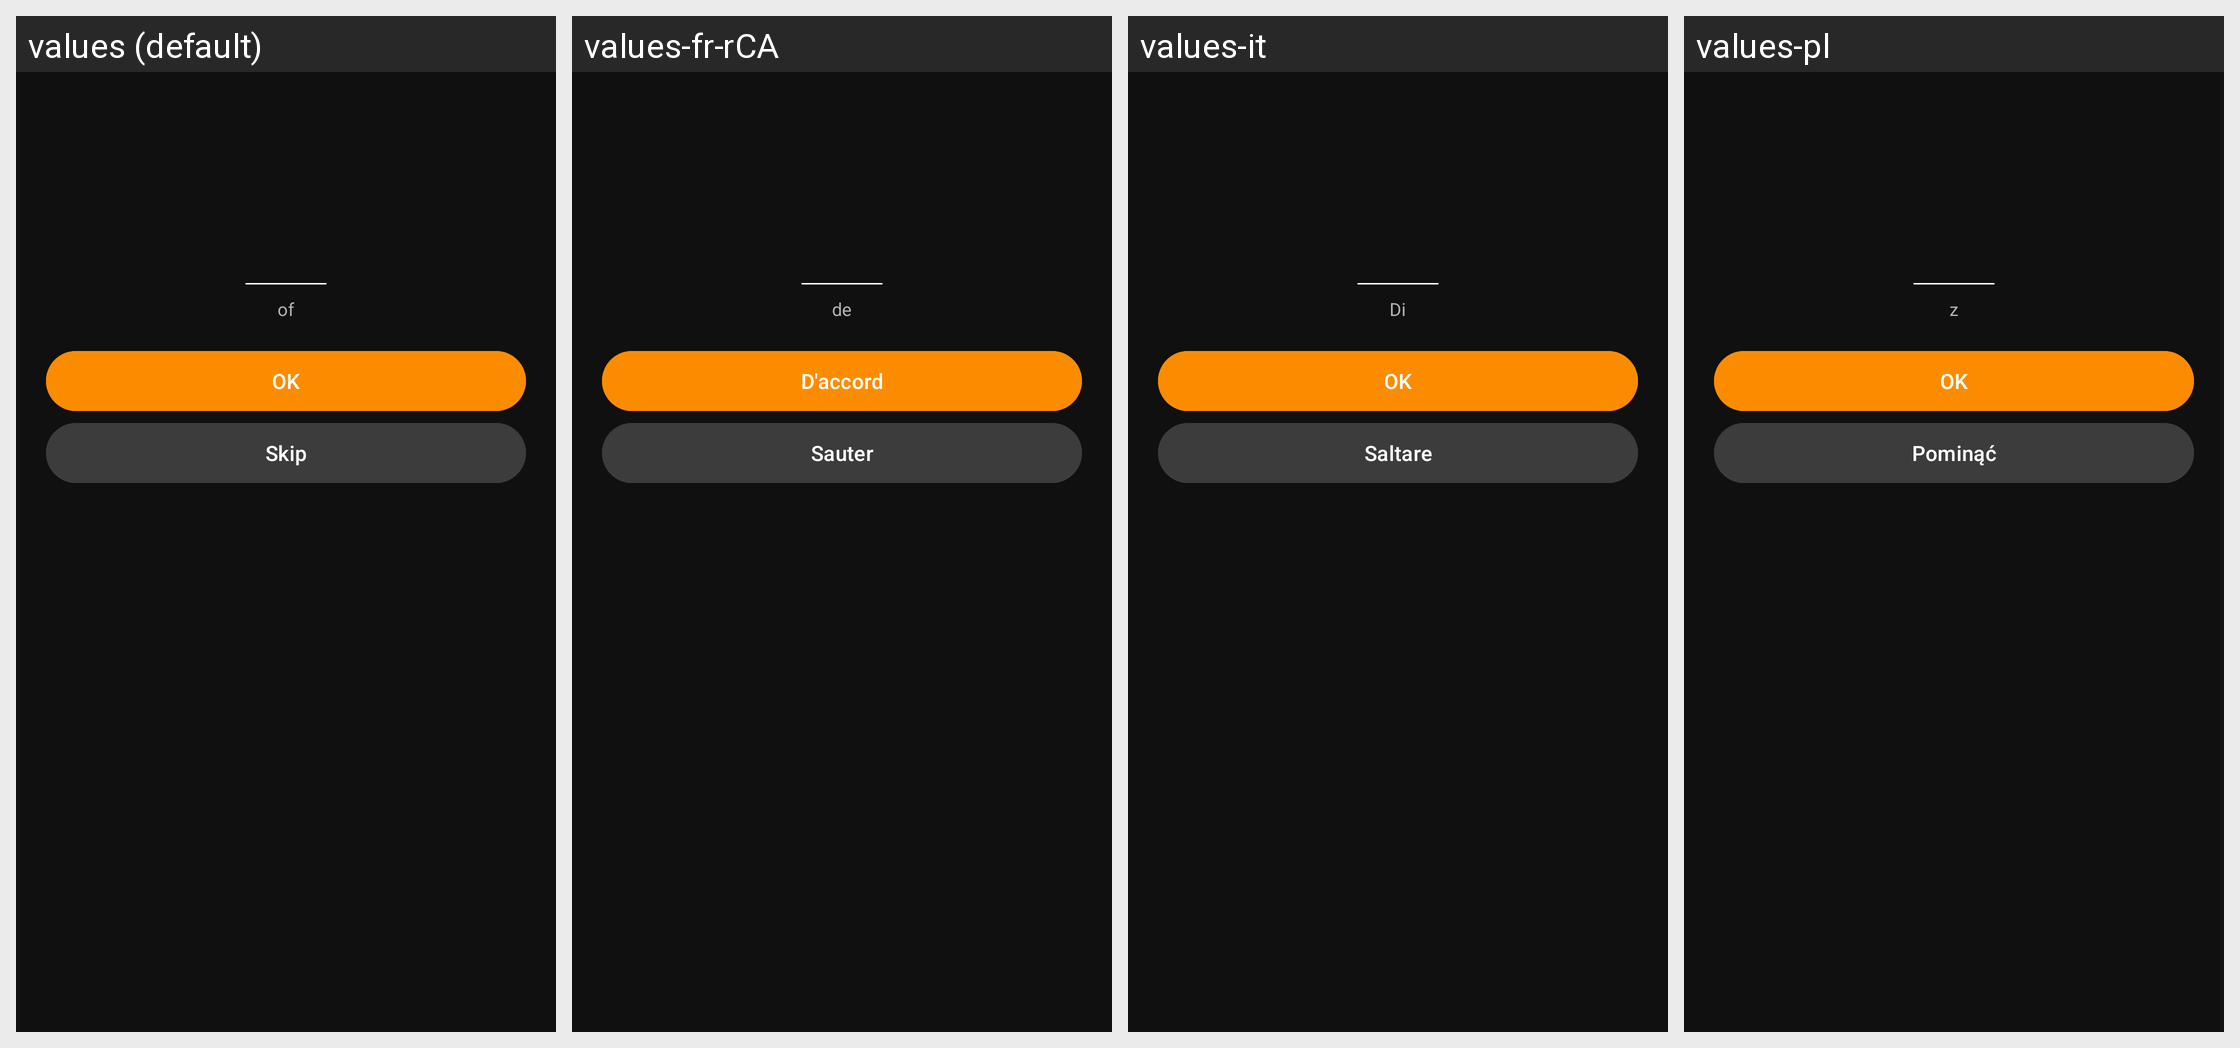

The same Android screen rendered under several of its app's locales, left to right. List the strings drawn on it with the default value and each locale's translation.
Android screen res/layout/dlg_request_permission.xml rendered under 4 locales, left to right: values (default), values-fr-rCA, values-it, values-pl. Device: Nexus 5 (rendered at 1080×1920; each locale shown at half size, 540×960, under a caption strip naming it); theme AppTheme.
Other locales in the repository, not shown: values-bn, values-de, values-fr, values-hi, values-ht, values-ja, values-pt-rBR, values-th, values-tr, values-vi.
Strings drawn on this screen, with the default value and each locale's value (text and hints the layout hard-codes, and strings that could not be matched under every locale, appear in the picture but are not listed):

word_of
  values: of
  values-fr-rCA: de
  values-it: Di
  values-pl: z

action_ok
  values: OK
  values-fr-rCA: D'accord
  values-it: OK
  values-pl: OK
